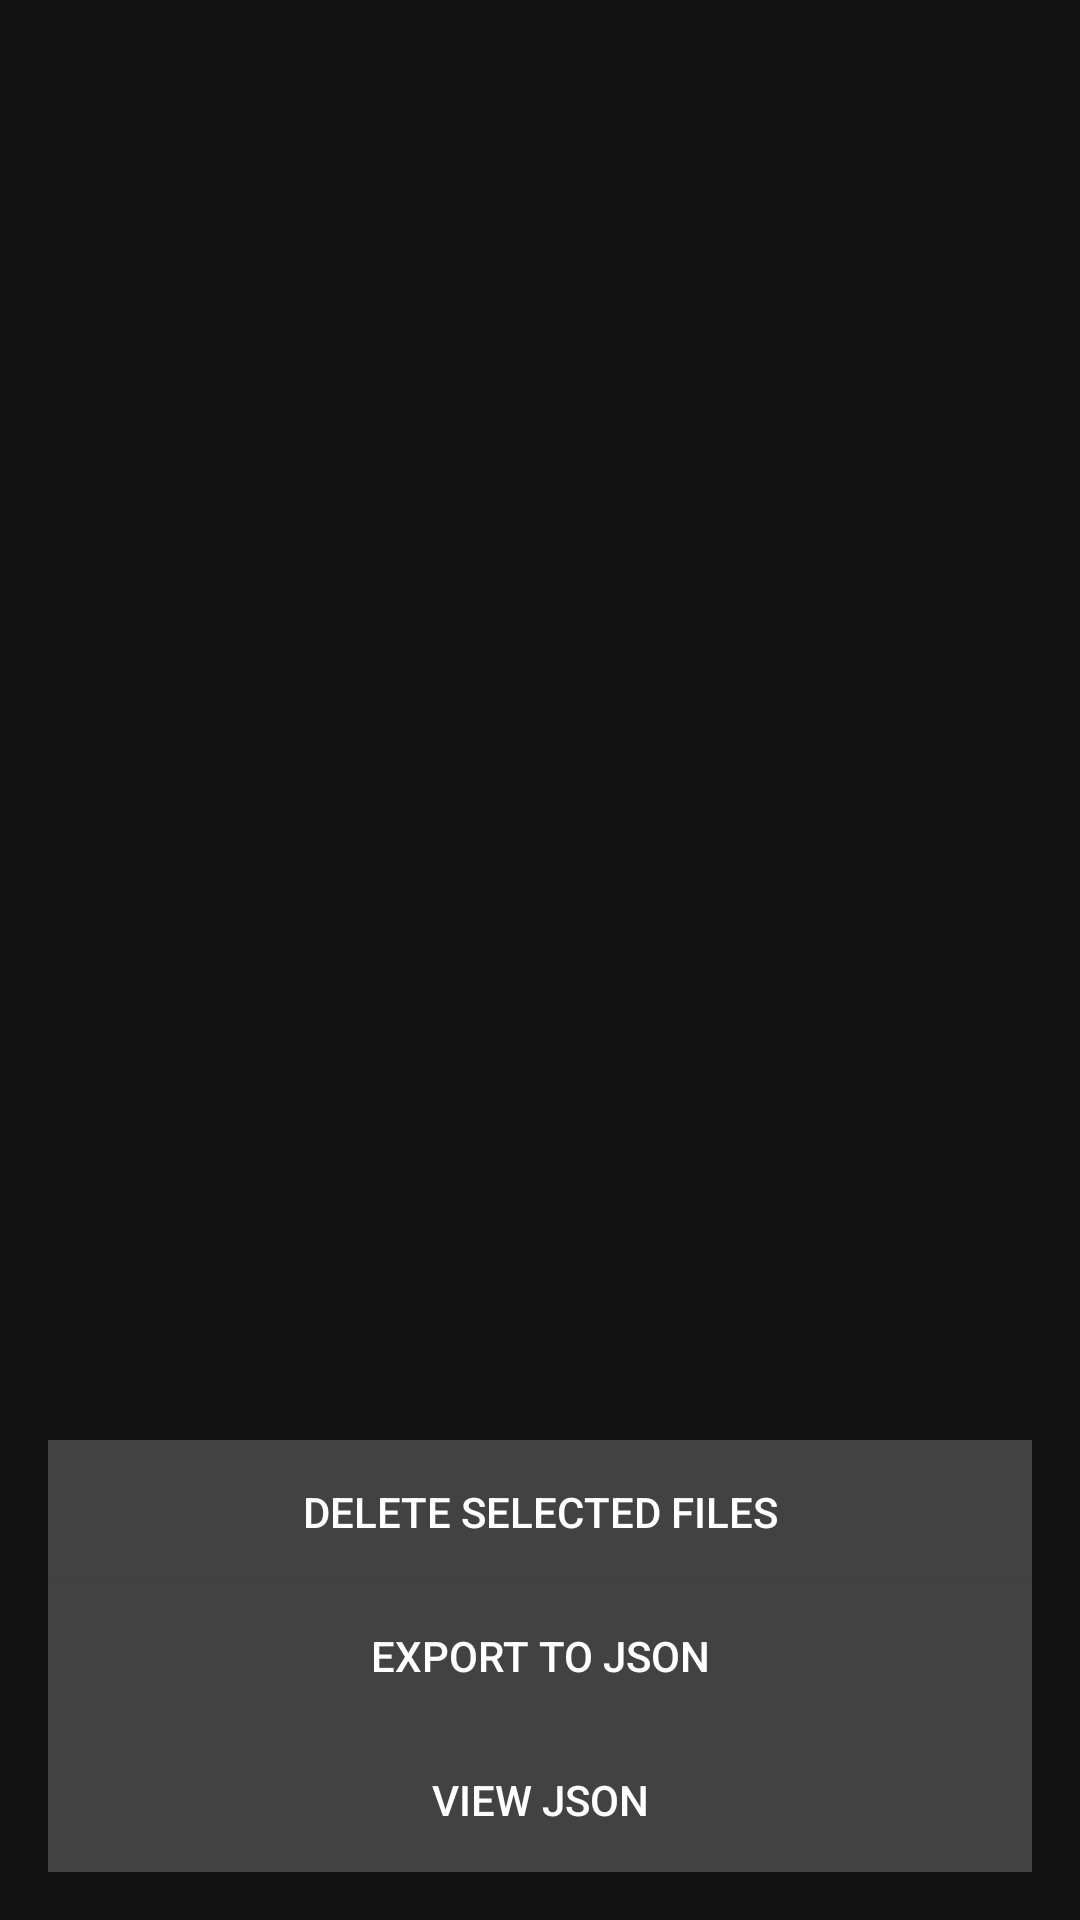

Produce the Android XML layout that renders to this screen, including the resource entries it uses.
<!-- AndroidManifest.xml: application theme Theme.Journal -->
<!-- res/layout/activity_file_list.xml -->
<?xml version="1.0" encoding="utf-8"?>
<LinearLayout xmlns:android="http://schemas.android.com/apk/res/android"
    android:layout_width="match_parent"
    android:layout_height="match_parent"
    android:orientation="vertical"
    android:padding="16dp"
    android:background="#121212">

    <ListView
        android:id="@+id/fileListView"
        android:layout_width="match_parent"
        android:layout_height="0dp"
        android:layout_weight="1"
        android:background="#121212"
        android:textColor="#FFFFFF" />

    <Button
        android:id="@+id/deleteButton"
        android:layout_width="match_parent"
        android:layout_height="wrap_content"
        android:text="Delete Selected Files"
        android:enabled="false"
        android:background="#424242"
        android:textColor="#FFFFFF" />

    <Button
        android:id="@+id/exportButton"
        android:layout_width="match_parent"
        android:layout_height="wrap_content"
        android:text="Export to JSON"
        android:background="#424242"
        android:textColor="#FFFFFF" />

    <Button
        android:id="@+id/viewJsonButton"
        android:layout_width="match_parent"
        android:layout_height="wrap_content"
        android:text="View JSON"
        android:background="#424242"
        android:textColor="#FFFFFF" />
</LinearLayout>
<!-- resources referenced by this layout -->
<resources>
  <style name="Theme.Journal" parent="Theme.MaterialComponents.DayNight.NoActionBar">
          
          <item name="colorPrimary">@color/colorPrimary</item>
          <item name="colorPrimaryVariant">@color/colorPrimaryDark</item>
          <item name="colorOnPrimary">@color/textColor</item>
          
          <item name="colorSecondary">@color/colorAccent</item>
          <item name="colorSecondaryVariant">@color/colorAccent</item>
          <item name="colorOnSecondary">@color/textColor</item>
          
          <item name="android:statusBarColor">@color/colorPrimaryDark</item>
          
          <item name="backgroundColor">@color/backgroundColor</item>
          
          <item name="android:windowBackground">@color/backgroundColor</item>
          <item name="android:textColor">@color/textColor</item>
          <item name="android:buttonStyle">@style/CustomButton</item>
          <item name="android:editTextBackground">@android:color/transparent</item>
      </style>
  <color name="colorPrimary">#B0B0B0</color>
  <color name="colorPrimaryDark">#FFFFFF</color>
  <color name="textColor">#000000</color>
  <color name="colorAccent">#444444</color>
  <color name="backgroundColor">#FFFFFF</color>
  <style name="CustomButton" parent="Widget.AppCompat.Button">
          <item name="android:background">@color/buttonColor</item>
          <item name="android:textColor">@color/buttonTextColor</item>
          <item name="android:padding">4dp</item>
          <item name="android:elevation">0dp</item>
      </style>
  <color name="buttonColor">#FFFFFF</color>
  <color name="buttonTextColor">#000000</color>
</resources>
